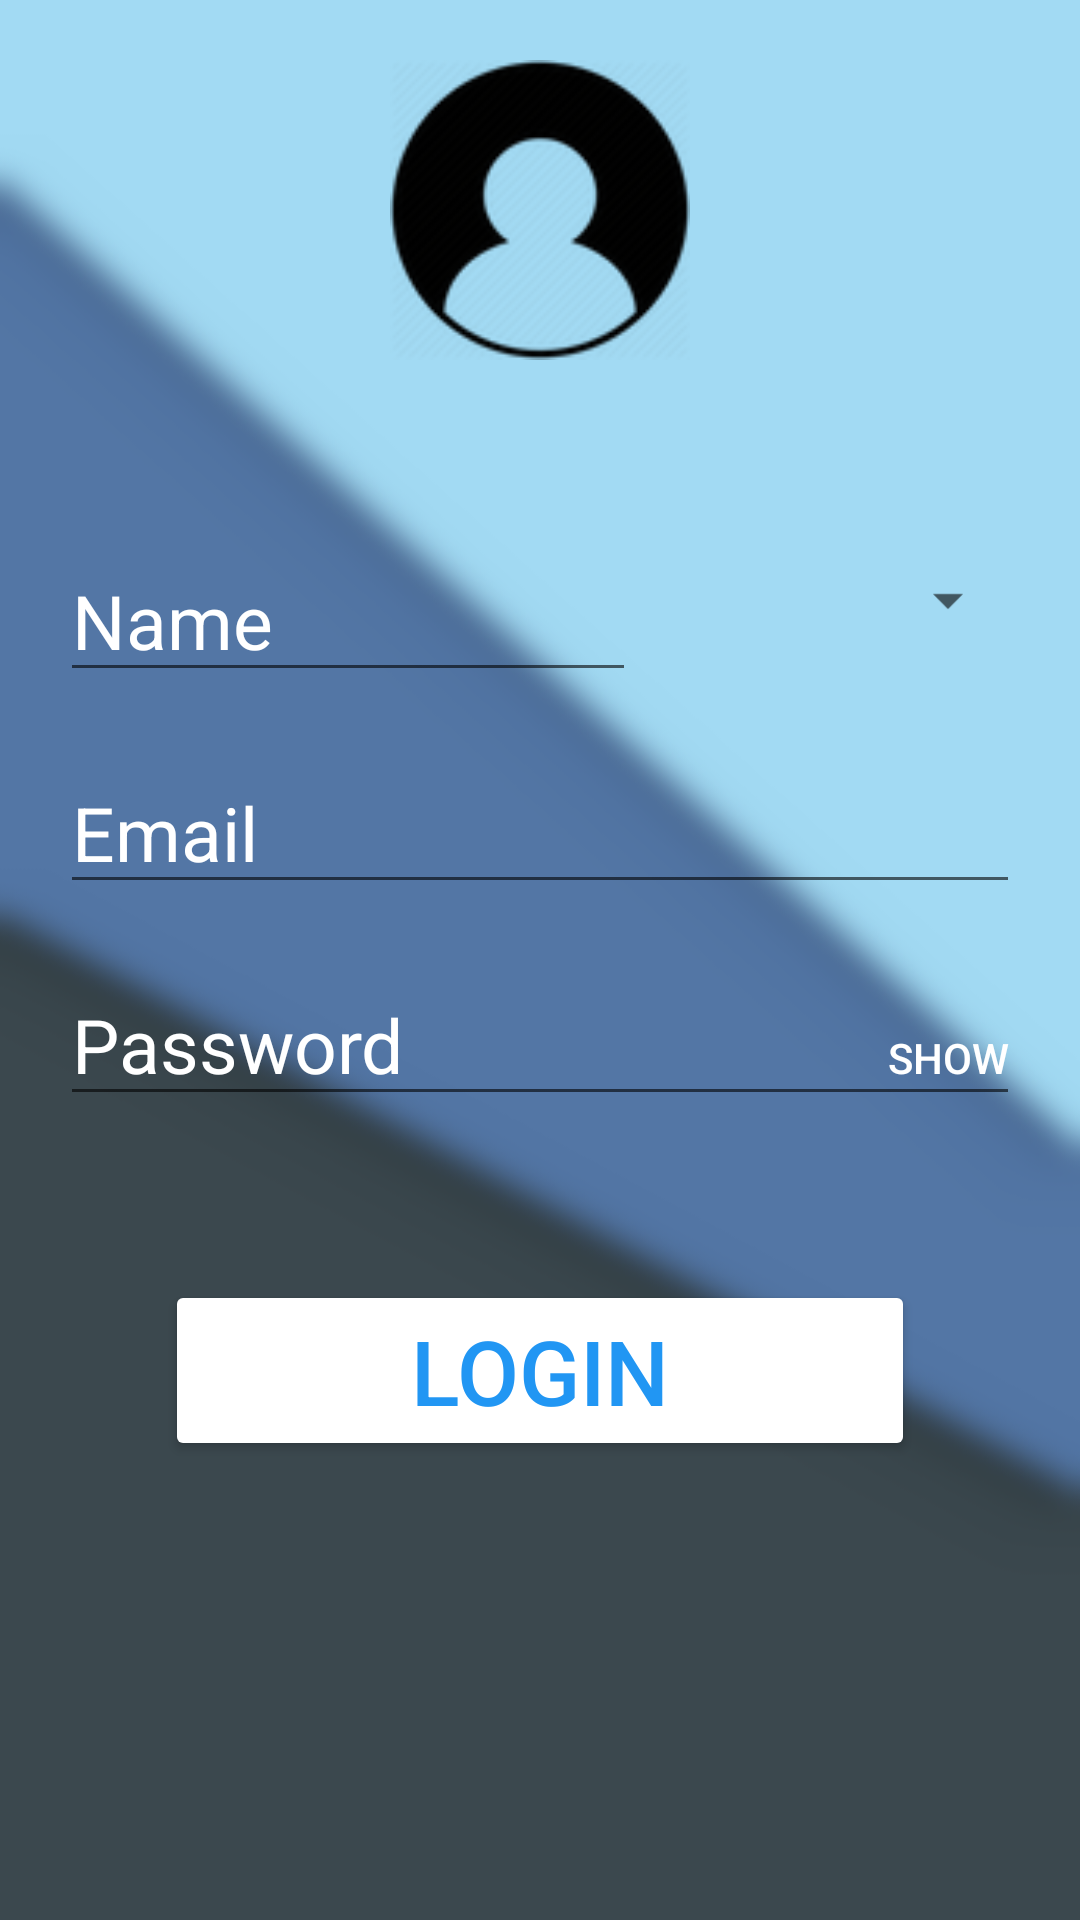

Android layout source for this screen:
<!-- AndroidManifest.xml: application theme AppTheme -->
<!-- res/layout/activity_main.xml -->
<?xml version="1.0" encoding="utf-8"?>
<RelativeLayout xmlns:android="http://schemas.android.com/apk/res/android"
    xmlns:app="http://schemas.android.com/apk/res-auto"
    xmlns:tools="http://schemas.android.com/tools"
    android:layout_width="match_parent"
    android:layout_height="match_parent"
    android:background="@drawable/background">


    <ImageView
        android:id="@+id/avatarImage"
        android:layout_width="100dp"
        android:layout_height="100dp"
        app:srcCompat="@drawable/avatar"
        android:layout_centerHorizontal="true"
        android:layout_marginTop="20dp"
        android:layout_marginBottom="20dp"/>

    <LinearLayout
        android:layout_width="match_parent"
        android:layout_height="wrap_content"
        android:layout_below="@id/avatarImage"
        android:orientation="horizontal"
        android:layout_marginLeft="20dp"
        android:layout_marginRight="20dp"
        android:layout_marginTop="40dp"
        android:id="@+id/linearNameAndGender">

        <EditText
            android:id="@+id/nameEntry"
            android:layout_width="0dp"
            android:layout_height="wrap_content"
            android:layout_above="@+id/emailEntry"
            android:layout_alignStart="@+id/linearNameAndGender"
            android:layout_weight="3"
            android:ems="10"
            android:hint="Name"
            android:inputType="textPersonName"
            android:maxLines="1"
            android:textColor="#FFFFFF"
            android:textColorHint="#FFFFFF"
            android:textSize="25sp"
            />

        <Spinner
            android:id="@+id/spinner"
            android:layout_width="0dp"
            android:layout_height="40dp"
            android:layout_weight="2"
            android:textAlignment="center"/>

    </LinearLayout>

    <EditText
        android:id="@+id/emailEntry"
        android:layout_below="@id/linearNameAndGender"
        android:layout_marginLeft="20dp"
        android:layout_marginRight="20dp"
        android:layout_marginTop="20dp"
        android:hint="Email"
        android:textColor="#FFFFFF"
        android:textSize="25sp"
        android:textColorHint="#FFFFFF"
        android:maxLines="1"
        android:maxLength="20"
        android:layout_width="match_parent"
        android:layout_height="wrap_content"
        android:layout_weight="1"
        android:ems="10"
        android:inputType="textEmailAddress" />

    <RelativeLayout
        android:layout_width="match_parent"
        android:layout_height="wrap_content"
        android:layout_below="@id/emailEntry"
        android:id="@+id/passwordAndShowLayout">

        <EditText
            android:id="@+id/passwordEntry"
            android:inputType="textPassword"
            android:layout_width="match_parent"
            android:layout_height="wrap_content"
            android:ems="10"
            android:layout_marginRight="20dp"
            android:layout_marginLeft="20dp"
            android:layout_marginTop="20dp"
            android:hint="Password"
            android:textSize="25sp"
            android:textColorHint="#FFFFFF"
            android:maxLines="1"
            android:maxLength="15"
            android:textColor="#FFFFFF"
            />

        <Button
            android:id="@+id/showButton"
            android:layout_width="wrap_content"
            android:layout_height="wrap_content"
            android:layout_alignBaseline="@id/passwordEntry"
            android:layout_alignParentRight="true"
            android:background="?attr/selectableItemBackgroundBorderless"
            android:textColor="#FFF"
            android:text="Show" />
    </RelativeLayout>

    <android.support.v7.widget.AppCompatButton
        android:id="@+id/loginButton"
        android:layout_width="250dp"
        android:layout_height="wrap_content"
        android:text="Login"
        android:textSize="30sp"
        android:textColor="#2196F3"
        android:layout_below="@id/passwordAndShowLayout"
        app:backgroundTint="#FFFFFF"
        android:layout_marginTop="50dp"
        android:layout_centerHorizontal="true"/>

</RelativeLayout>
<!-- resources referenced by this layout -->
<resources>
  <!-- drawable avatar: png bitmap (drawable, 7527 bytes) -->
  <!-- drawable background: png bitmap (drawable, 148204 bytes) -->
  <style name="AppTheme" parent="Theme.AppCompat.Light.DarkActionBar">
          
          <item name="colorPrimary">@color/primary_app</item>
          <item name="colorPrimaryDark">@color/dark_primary_color</item>
          <item name="colorAccent">@color/dark_primary_color</item>
          <item name="android:statusBarColor">@color/dark_primary_color</item>
      </style>
  <color name="primary_app">#2196f3</color>
  <color name="dark_primary_color">#1976d2</color>
</resources>
